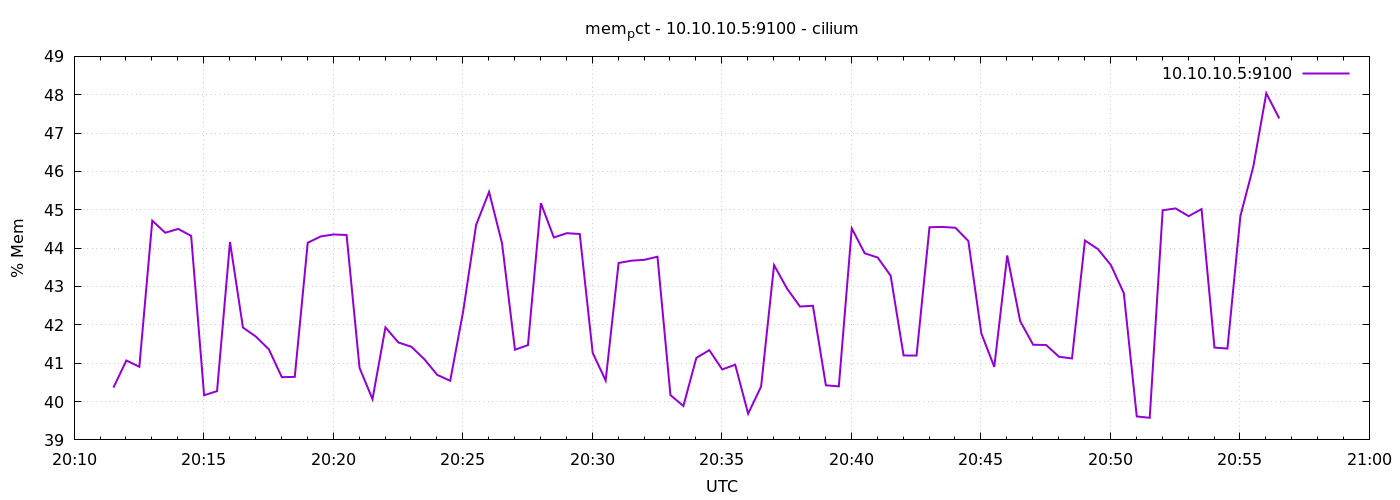

Source data for this figure (header and first rows):
1776975091	40.3639918403583
1776975121	41.07
1776975151	40.91
1776975181	44.72
1776975211	44.4
1776975241	44.5
1776975271	44.32
1776975301	40.16
1776975331	40.27
1776975361	44.16
1776975391	41.93
1776975421	41.69
1776975451	41.36
1776975481	40.64
1776975511	40.64
1776975541	44.14
1776975571	44.31
1776975601	44.36
1776975631	44.34
1776975661	40.88
1776975691	40.06
1776975721	41.93
1776975751	41.54
1776975781	41.43
1776975811	41.11
1776975841	40.7
1776975871	40.54
1776975901	42.35
1776975931	44.61
1776975961	45.47
1776975991	44.13
1776976021	41.35
1776976051	41.47
1776976081	45.17
1776976111	44.28
1776976141	44.39
1776976171	44.37
1776976201	41.27
1776976231	40.55
1776976261	43.61
1776976291	43.67
1776976321	43.7
1776976351	43.78
1776976381	40.17
1776976411	39.88
1776976441	41.14
1776976471	41.34
1776976501	40.84
1776976531	40.96
1776976561	39.68
1776976591	40.39
1776976621	43.56
1776976651	42.95
1776976681	42.48
1776976711	42.5
1776976741	40.42
1776976771	40.4
1776976801	44.52
1776976831	43.87
1776976861	43.76
1776976891	43.28
... 30 more rows
